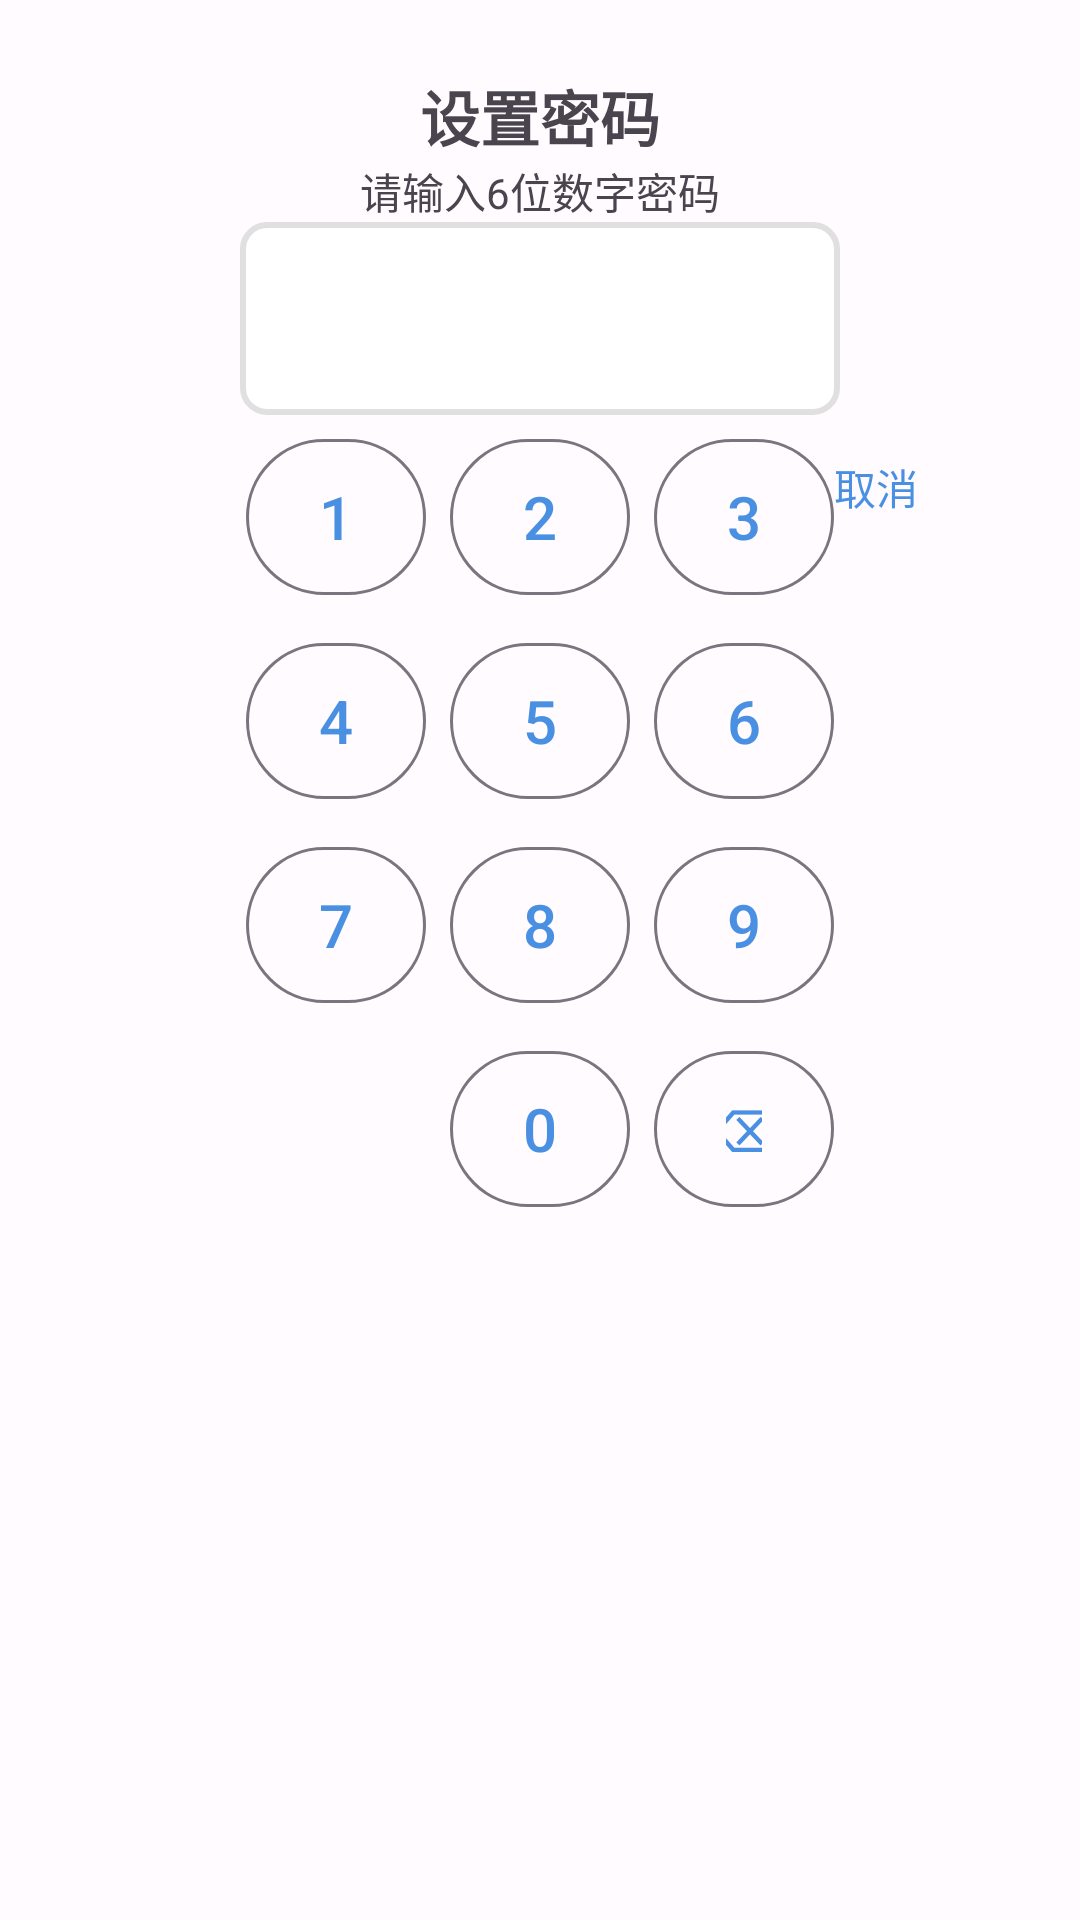

The Android layout XML behind this screen, and the referenced resources:
<!-- AndroidManifest.xml: application theme Theme.BigTime -->
<!-- res/layout/dialog_passcode.xml -->
<?xml version="1.0" encoding="utf-8"?>
<androidx.constraintlayout.widget.ConstraintLayout xmlns:android="http://schemas.android.com/apk/res/android"
    xmlns:app="http://schemas.android.com/apk/res-auto"
    xmlns:tools="http://schemas.android.com/tools"
    android:layout_width="match_parent"
    android:layout_height="wrap_content"
    android:background="@drawable/dialog_background"
    android:padding="24dp">

    <TextView
        android:id="@+id/tvTitle"
        android:layout_width="wrap_content"
        android:layout_height="wrap_content"
        android:layout_marginBottom="8dp"
        android:text="设置密码"
        android:textSize="20sp"
        android:textStyle="bold"
        app:layout_constraintEnd_toEndOf="parent"
        app:layout_constraintStart_toStartOf="parent"
        app:layout_constraintTop_toTopOf="parent" />

    <TextView
        android:id="@+id/tvSubtitle"
        android:layout_width="wrap_content"
        android:layout_height="wrap_content"
        android:layout_marginBottom="24dp"
        android:text="请输入6位数字密码"
        android:textColor="?android:textColorSecondary"
        app:layout_constraintEnd_toEndOf="parent"
        app:layout_constraintStart_toStartOf="parent"
        app:layout_constraintTop_toBottomOf="@+id/tvTitle" />

    <TextView
        android:id="@+id/tvPasscodeDisplay"
        android:layout_width="wrap_content"
        android:layout_height="wrap_content"
        android:layout_marginBottom="32dp"
        android:background="@drawable/passcode_display_background"
        android:gravity="center"
        android:letterSpacing="0.2"
        android:minWidth="200dp"
        android:padding="16dp"
        android:text=""
        android:textSize="24sp"
        android:textStyle="bold"
        app:layout_constraintEnd_toEndOf="parent"
        app:layout_constraintStart_toStartOf="parent"
        app:layout_constraintTop_toBottomOf="@+id/tvSubtitle" />

    
    <GridLayout
        android:layout_width="wrap_content"
        android:layout_height="wrap_content"
        android:layout_marginBottom="16dp"
        android:columnCount="3"
        android:rowCount="4"
        app:layout_constraintEnd_toEndOf="parent"
        app:layout_constraintStart_toStartOf="parent"
        app:layout_constraintTop_toBottomOf="@+id/tvPasscodeDisplay">

        
        <com.google.android.material.button.MaterialButton
            android:id="@+id/btn1"
            style="@style/Widget.Material3.Button.OutlinedButton"
            android:layout_width="60dp"
            android:layout_height="60dp"
            android:layout_margin="4dp"
            android:text="1"
            android:textSize="20sp" />

        <com.google.android.material.button.MaterialButton
            android:id="@+id/btn2"
            style="@style/Widget.Material3.Button.OutlinedButton"
            android:layout_width="60dp"
            android:layout_height="60dp"
            android:layout_margin="4dp"
            android:text="2"
            android:textSize="20sp" />

        <com.google.android.material.button.MaterialButton
            android:id="@+id/btn3"
            style="@style/Widget.Material3.Button.OutlinedButton"
            android:layout_width="60dp"
            android:layout_height="60dp"
            android:layout_margin="4dp"
            android:text="3"
            android:textSize="20sp" />

        
        <com.google.android.material.button.MaterialButton
            android:id="@+id/btn4"
            style="@style/Widget.Material3.Button.OutlinedButton"
            android:layout_width="60dp"
            android:layout_height="60dp"
            android:layout_margin="4dp"
            android:text="4"
            android:textSize="20sp" />

        <com.google.android.material.button.MaterialButton
            android:id="@+id/btn5"
            style="@style/Widget.Material3.Button.OutlinedButton"
            android:layout_width="60dp"
            android:layout_height="60dp"
            android:layout_margin="4dp"
            android:text="5"
            android:textSize="20sp" />

        <com.google.android.material.button.MaterialButton
            android:id="@+id/btn6"
            style="@style/Widget.Material3.Button.OutlinedButton"
            android:layout_width="60dp"
            android:layout_height="60dp"
            android:layout_margin="4dp"
            android:text="6"
            android:textSize="20sp" />

        
        <com.google.android.material.button.MaterialButton
            android:id="@+id/btn7"
            style="@style/Widget.Material3.Button.OutlinedButton"
            android:layout_width="60dp"
            android:layout_height="60dp"
            android:layout_margin="4dp"
            android:text="7"
            android:textSize="20sp" />

        <com.google.android.material.button.MaterialButton
            android:id="@+id/btn8"
            style="@style/Widget.Material3.Button.OutlinedButton"
            android:layout_width="60dp"
            android:layout_height="60dp"
            android:layout_margin="4dp"
            android:text="8"
            android:textSize="20sp" />

        <com.google.android.material.button.MaterialButton
            android:id="@+id/btn9"
            style="@style/Widget.Material3.Button.OutlinedButton"
            android:layout_width="60dp"
            android:layout_height="60dp"
            android:layout_margin="4dp"
            android:text="9"
            android:textSize="20sp" />

        
        <Space
            android:layout_width="60dp"
            android:layout_height="60dp"
            android:layout_margin="4dp" />

        <com.google.android.material.button.MaterialButton
            android:id="@+id/btn0"
            style="@style/Widget.Material3.Button.OutlinedButton"
            android:layout_width="60dp"
            android:layout_height="60dp"
            android:layout_margin="4dp"
            android:text="0"
            android:textSize="20sp" />

        <com.google.android.material.button.MaterialButton
            android:id="@+id/btnDelete"
            style="@style/Widget.Material3.Button.OutlinedButton"
            android:layout_width="60dp"
            android:layout_height="60dp"
            android:layout_margin="4dp"
            android:text="⌫"
            android:textSize="20sp" />

    </GridLayout>

    <com.google.android.material.button.MaterialButton
        android:id="@+id/btnCancel"
        style="@style/Widget.Material3.Button.TextButton"
        android:layout_width="wrap_content"
        android:layout_height="wrap_content"
        android:text="取消"
        app:layout_constraintEnd_toEndOf="parent"
        app:layout_constraintTop_toBottomOf="@+id/tvPasscodeDisplay" />

</androidx.constraintlayout.widget.ConstraintLayout>
<!-- resources referenced by this layout -->
<resources>
  <!-- drawable dialog_background (drawable) -->
  <?xml version="1.0" encoding="utf-8"?>
  <shape xmlns:android="http://schemas.android.com/apk/res/android"
      android:shape="rectangle">
      <corners android:radius="28dp" />
      <solid android:color="@color/surface" />
  </shape>
  <!-- drawable passcode_display_background (drawable) -->
  <?xml version="1.0" encoding="utf-8"?>
  <shape xmlns:android="http://schemas.android.com/apk/res/android"
      android:shape="rectangle">
      <corners android:radius="8dp" />
      <solid android:color="@android:color/white" />
      <stroke
          android:width="2dp"
          android:color="#E0E0E0" />
  </shape>
  <style name="Theme.BigTime" parent="Base.Theme.BigTime" />
  <color name="surface">#FFFBFE</color>
  <color name="primary">#4A90E2</color>
  <color name="on_primary">#FFFFFF</color>
  <color name="primary_container">#D4E4F7</color>
  <color name="on_primary_container">#1A5490</color>
  <color name="secondary">#625B71</color>
  <color name="on_secondary">#FFFFFF</color>
  <color name="secondary_container">#E8DEF8</color>
  <color name="on_secondary_container">#1D192B</color>
  <color name="tertiary">#7D5260</color>
  <color name="on_tertiary">#FFFFFF</color>
  <color name="tertiary_container">#FFD8E4</color>
  <color name="on_tertiary_container">#31111D</color>
  <color name="error">#BA1A1A</color>
  <color name="on_error">#FFFFFF</color>
  <color name="error_container">#FFDAD6</color>
  <color name="on_error_container">#410002</color>
  <color name="on_surface">#1C1B1F</color>
  <color name="surface_variant">#E7E0EC</color>
  <color name="on_surface_variant">#49454F</color>
  <color name="background">#FFFBFE</color>
  <color name="on_background">#1C1B1F</color>
  <color name="outline">#79747E</color>
  <color name="outline_variant">#CAC4D0</color>
  <style name="TextAppearance.BigTime.BodyLarge" parent="TextAppearance.Material3.BodyLarge">
          <item name="fontFamily">sans-serif</item>
          <item name="android:fontFamily">sans-serif</item>
          <item name="android:textStyle">normal</item>
          <item name="android:textAllCaps">false</item>
          <item name="android:textSize">16sp</item>
          <item name="android:letterSpacing">0.009</item>
      </style>
  <style name="TextAppearance.BigTime.BodySmall" parent="TextAppearance.Material3.BodySmall">
          <item name="fontFamily">sans-serif</item>
          <item name="android:fontFamily">sans-serif</item>
          <item name="android:textStyle">normal</item>
          <item name="android:textAllCaps">false</item>
          <item name="android:textSize">12sp</item>
          <item name="android:letterSpacing">0.025</item>
      </style>
  <style name="Button.BigTime" parent="Widget.Material3.Button">
          <item name="backgroundTint">@color/primary</item>
          <item name="android:textColor">@color/on_primary</item>
          <item name="cornerRadius">16dp</item>
          <item name="android:minHeight">48dp</item>
          <item name="android:textAllCaps">false</item>
      </style>
  <style name="Card.BigTime" parent="Widget.Material3.CardView.Elevated">
          <item name="cardCornerRadius">16dp</item>
          <item name="cardElevation">4dp</item>
          <item name="android:layout_margin">8dp</item>
      </style>
  <style name="Chip.BigTime" parent="Widget.Material3.Chip.Filter">
          <item name="chipCornerRadius">16dp</item>
          <item name="chipMinHeight">32dp</item>
          <item name="android:textSize">12sp</item>
      </style>
  <style name="TextInput.BigTime" parent="Widget.Material3.TextInputLayout.OutlinedBox">
          <item name="boxCornerRadiusTopStart">8dp</item>
          <item name="boxCornerRadiusTopEnd">8dp</item>
          <item name="boxCornerRadiusBottomStart">8dp</item>
          <item name="boxCornerRadiusBottomEnd">8dp</item>
      </style>
  <style name="BottomSheet.BigTime" parent="ThemeOverlay.Material3.BottomSheetDialog">
          <item name="bottomSheetStyle">@style/Widget.Material3.BottomSheet.Modal</item>
      </style>
</resources>
